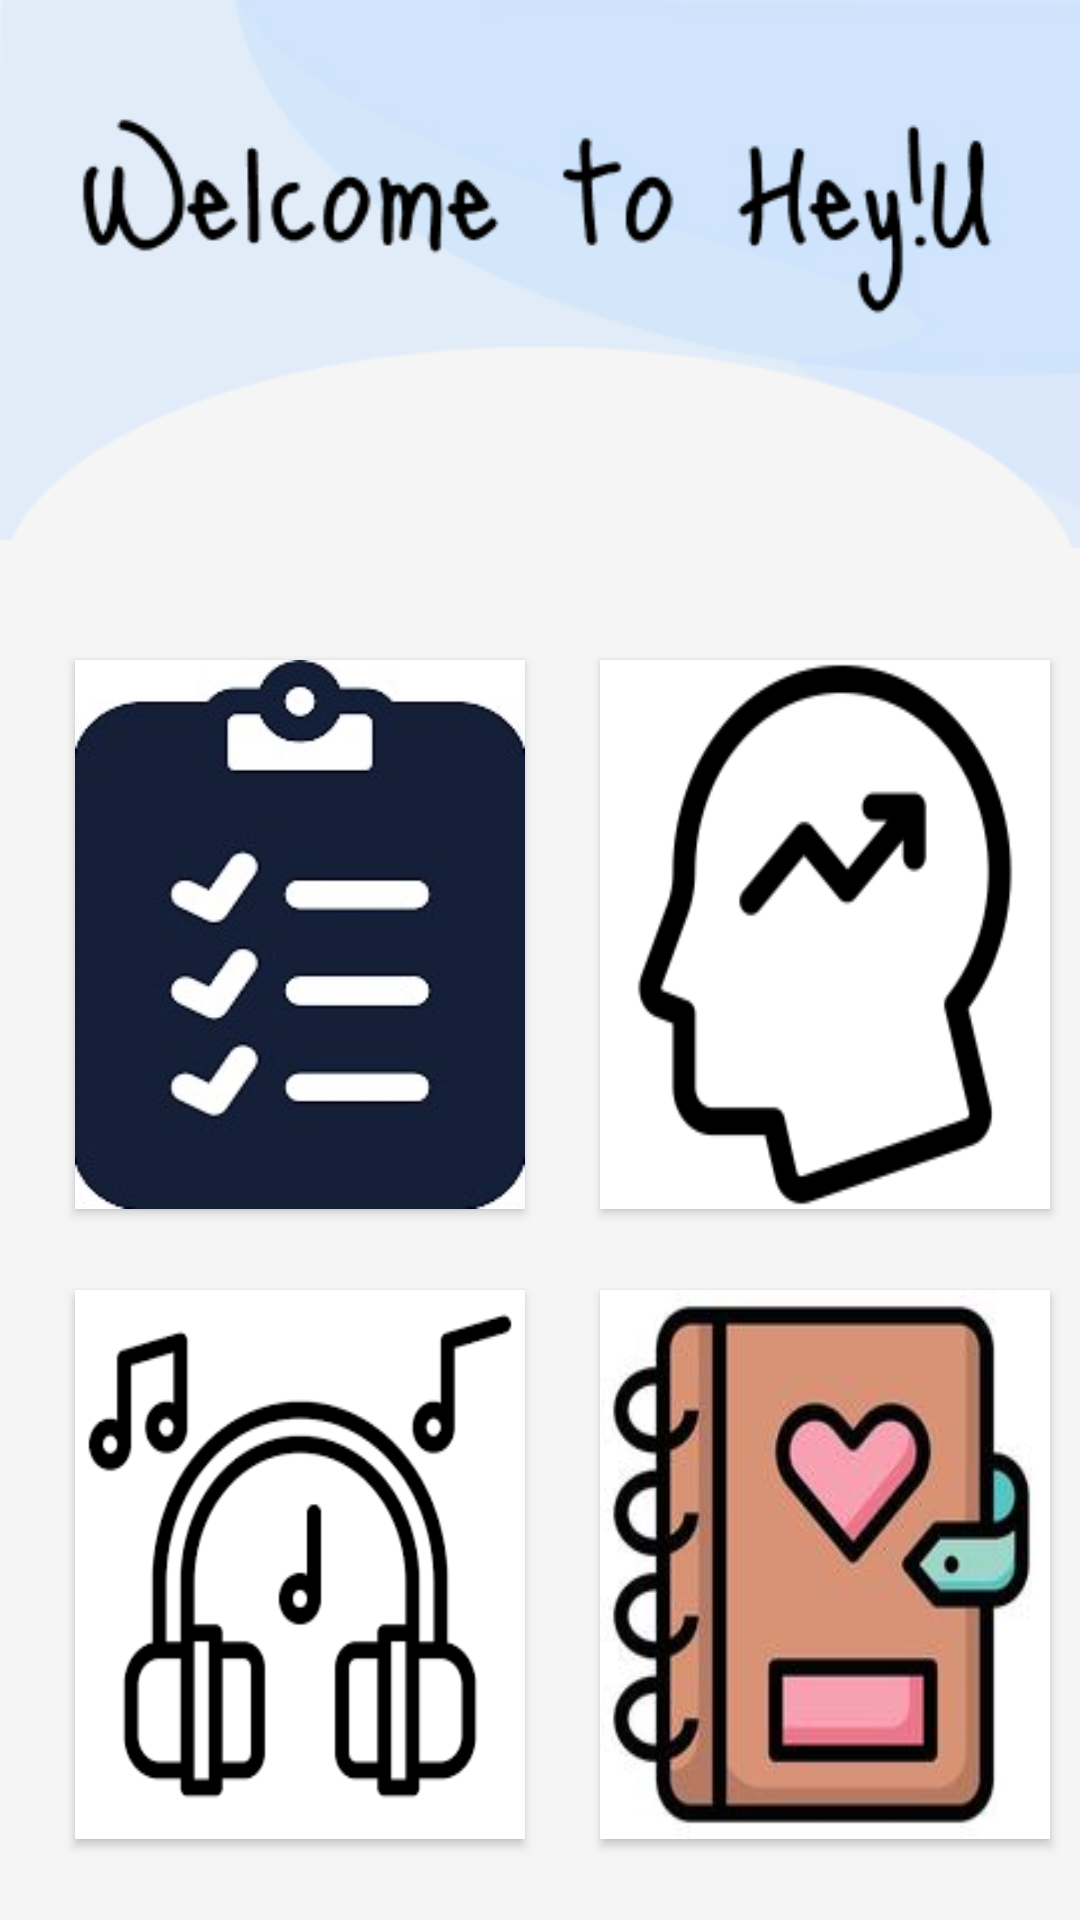

Produce the Android XML layout that renders to this screen, including the resource entries it uses.
<!-- AndroidManifest.xml: application theme Theme.HeyU -->
<!-- res/layout/activity_homeactivity.xml -->
<?xml version="1.0" encoding="utf-8"?>
<RelativeLayout xmlns:android="http://schemas.android.com/apk/res/android"
    xmlns:app="http://schemas.android.com/apk/res-auto"
    xmlns:tools="http://schemas.android.com/tools"
    android:layout_width="match_parent"
    android:layout_height="match_parent"
    android:background="@drawable/home">


    <Button
        android:id="@+id/btn1"
        android:layout_width="150dp"
        android:layout_height="183dp"
        android:layout_marginLeft="25dp"
        android:layout_marginTop="220dp"
        android:background="@drawable/todo1"/>

    <Button
        android:id="@+id/btn2"
        android:layout_width="150dp"
        android:layout_height="183dp"
        android:layout_marginLeft="25dp"
        android:layout_marginTop="220dp"
        android:layout_toRightOf="@id/btn1"
        android:background="@drawable/motivate"/>

    <Button
        android:id="@+id/btn3"
        android:layout_width="150dp"
        android:layout_height="183dp"
        android:layout_marginLeft="25dp"
        android:layout_marginTop="430dp"
        android:background="@drawable/music"/>

    <Button
        android:id="@+id/btn4"
        android:layout_width="150dp"
        android:layout_height="183dp"
        android:layout_marginLeft="25dp"
        android:layout_marginTop="430dp"
        android:layout_toRightOf="@id/btn3"
        android:background="@drawable/diary" />


</RelativeLayout>
<!-- resources referenced by this layout -->
<resources>
  <!-- drawable diary: jpg bitmap (drawable, 7677 bytes) -->
  <!-- drawable home: jpg bitmap (drawable, 37835 bytes) -->
  <!-- drawable motivate: png bitmap (drawable, 2729 bytes) -->
  <!-- drawable music: png bitmap (drawable, 3570 bytes) -->
  <!-- drawable todo1: jpg bitmap (drawable, 30818 bytes) -->
  <style name="Theme.HeyU" parent="Theme.AppCompat.Light.NoActionBar">
      </style>
</resources>
